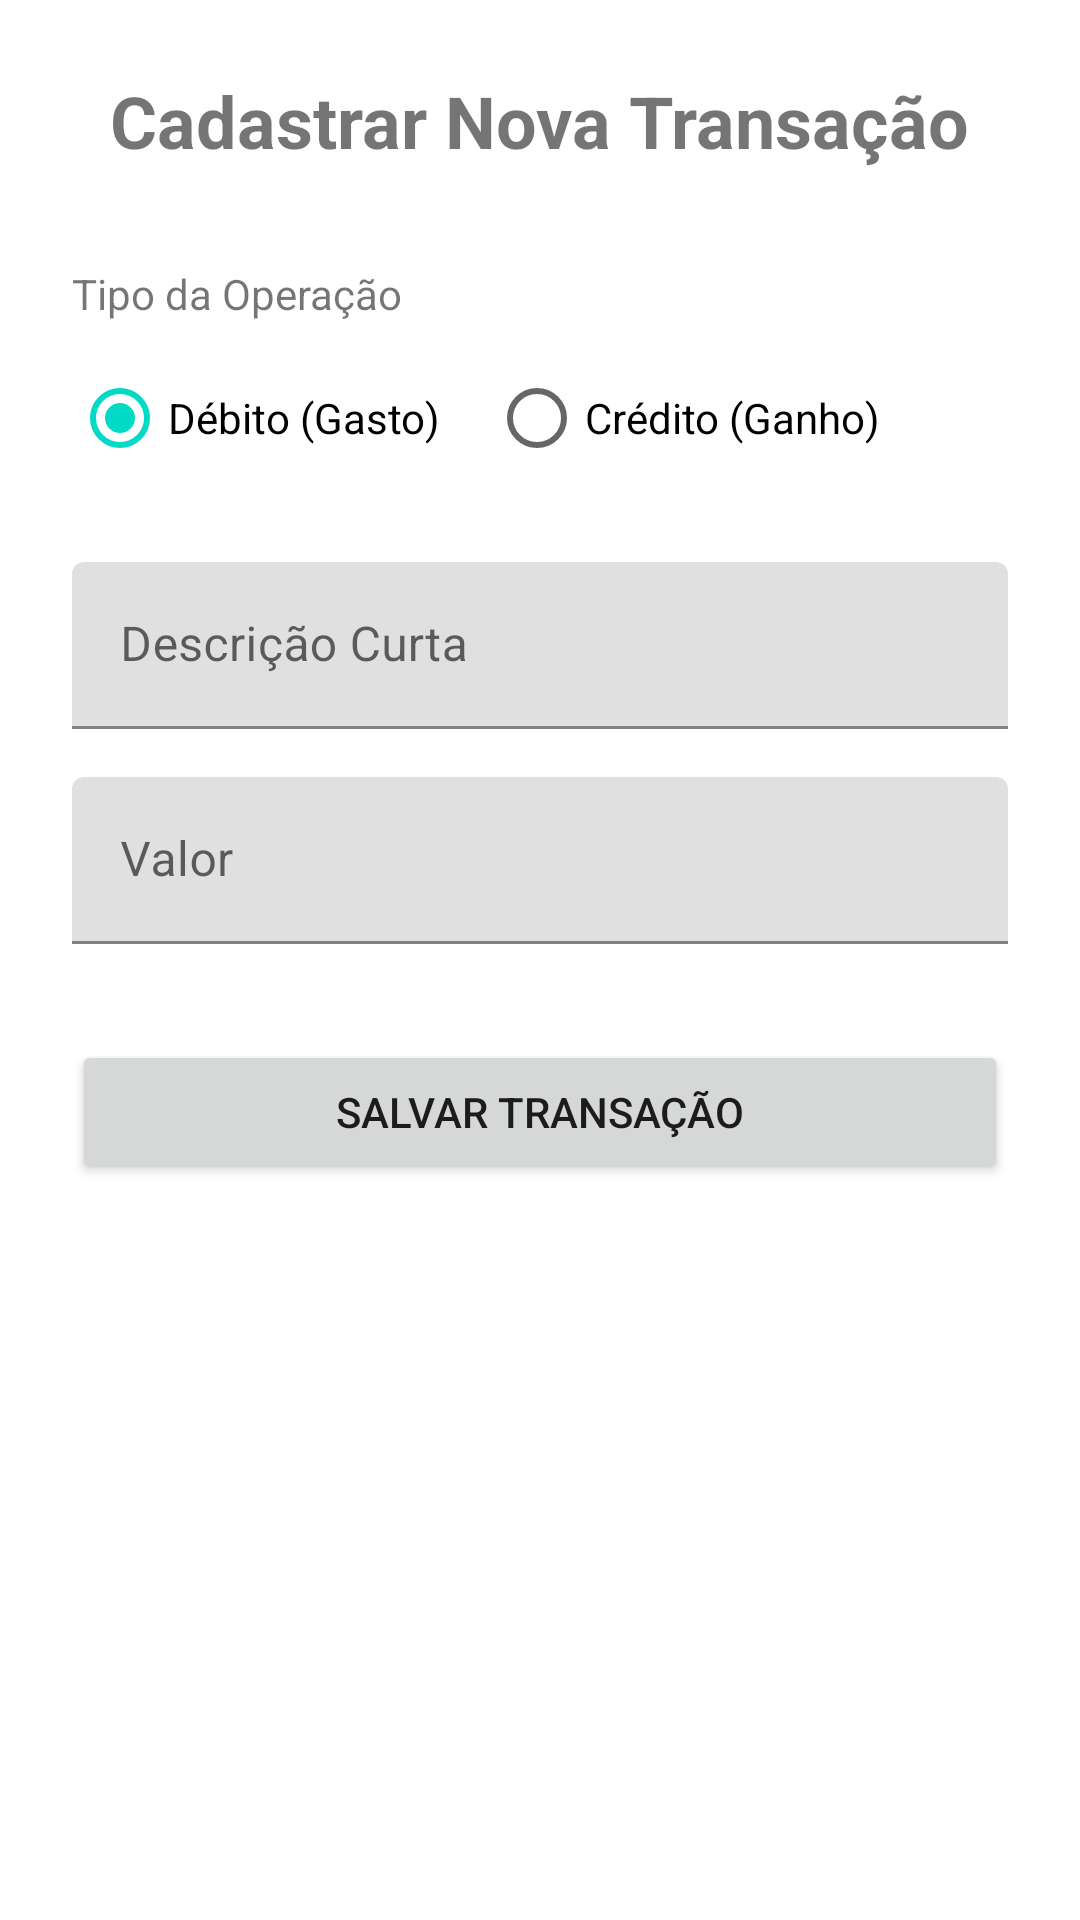

Reconstruct the res/layout file that produces this screen, plus the resources it refers to.
<!-- AndroidManifest.xml: application theme Theme.FinApp -->
<!-- res/layout/activity_cadastro.xml -->
<?xml version="1.0" encoding="utf-8"?>
<androidx.constraintlayout.widget.ConstraintLayout xmlns:android="http://schemas.android.com/apk/res/android"
    xmlns:app="http://schemas.android.com/apk/res-auto"
    xmlns:tools="http://schemas.android.com/tools"
    android:layout_width="match_parent"
    android:layout_height="match_parent"
    android:padding="24dp"
    tools:context=".ui.activity.CadastroActivity">

    <TextView
        android:id="@+id/textView_title"
        android:layout_width="wrap_content"
        android:layout_height="wrap_content"
        android:text="Cadastrar Nova Transação"
        android:textSize="24sp"
        android:textStyle="bold"
        app:layout_constraintTop_toTopOf="parent"
        app:layout_constraintStart_toStartOf="parent"
        app:layout_constraintEnd_toEndOf="parent" />

    <TextView
        android:id="@+id/label_tipo"
        android:layout_width="wrap_content"
        android:layout_height="wrap_content"
        android:text="@string/label_tipo_operacao"
        android:layout_marginTop="32dp"
        app:layout_constraintStart_toStartOf="parent"
        app:layout_constraintTop_toBottomOf="@id/textView_title" />

    <RadioGroup
        android:id="@+id/radioGroup_tipo"
        android:layout_width="0dp"
        android:layout_height="wrap_content"
        android:orientation="horizontal"
        android:checkedButton="@id/radio_debito"
        android:layout_marginTop="8dp"
        app:layout_constraintStart_toStartOf="parent"
        app:layout_constraintEnd_toEndOf="parent"
        app:layout_constraintTop_toBottomOf="@id/label_tipo">

        <RadioButton
            android:id="@+id/radio_debito"
            android:layout_width="wrap_content"
            android:layout_height="wrap_content"
            android:text="Débito (Gasto)"
            android:layout_marginEnd="16dp" />

        <RadioButton
            android:id="@+id/radio_credito"
            android:layout_width="wrap_content"
            android:layout_height="wrap_content"
            android:text="Crédito (Ganho)" />

    </RadioGroup>

    <com.google.android.material.textfield.TextInputLayout
        android:id="@+id/inputLayout_descricao"
        android:layout_width="0dp"
        android:layout_height="wrap_content"
        android:layout_marginTop="24dp"
        app:layout_constraintStart_toStartOf="parent"
        app:layout_constraintEnd_toEndOf="parent"
        app:layout_constraintTop_toBottomOf="@id/radioGroup_tipo">

        <com.google.android.material.textfield.TextInputEditText
            android:id="@+id/editText_descricao"
            android:layout_width="match_parent"
            android:layout_height="wrap_content"
            android:hint="@string/label_descricao"
            android:inputType="textCapSentences"
            android:maxLines="1" />
    </com.google.android.material.textfield.TextInputLayout>

    <com.google.android.material.textfield.TextInputLayout
        android:id="@+id/inputLayout_valor"
        android:layout_width="0dp"
        android:layout_height="wrap_content"
        android:layout_marginTop="16dp"
        app:layout_constraintStart_toStartOf="parent"
        app:layout_constraintEnd_toEndOf="parent"
        app:layout_constraintTop_toBottomOf="@id/inputLayout_descricao">

        <com.google.android.material.textfield.TextInputEditText
            android:id="@+id/editText_valor"
            android:layout_width="match_parent"
            android:layout_height="wrap_content"
            android:hint="@string/label_valor"
            android:inputType="numberDecimal"
            android:maxLines="1" />
    </com.google.android.material.textfield.TextInputLayout>

    <Button
        android:id="@+id/button_salvar"
        android:layout_width="0dp"
        android:layout_height="wrap_content"
        android:text="@string/btn_salvar"
        android:layout_marginTop="32dp"
        app:layout_constraintStart_toStartOf="parent"
        app:layout_constraintEnd_toEndOf="parent"
        app:layout_constraintTop_toBottomOf="@id/inputLayout_valor" />

</androidx.constraintlayout.widget.ConstraintLayout>
<!-- resources referenced by this layout -->
<resources>
  <string name="btn_salvar">Salvar Transação</string>
  <string name="label_descricao">Descrição Curta</string>
  <string name="label_tipo_operacao">Tipo da Operação</string>
  <string name="label_valor">Valor</string>
  <style name="Theme.FinApp" parent="Theme.MaterialComponents.DayNight.DarkActionBar">
          <item name="colorPrimary">@color/purple_500</item>
          <item name="colorPrimaryVariant">@color/purple_700</item>
          <item name="colorOnPrimary">@color/white</item>
          <item name="colorSecondary">@color/teal_200</item>
          <item name="colorSecondaryVariant">@color/teal_700</item>
          <item name="colorOnSecondary">@color/black</item>
          <item name="android:statusBarColor" tools:targetApi="l">?attr/colorPrimaryVariant</item>
      </style>
  <!-- not gathered from this repository: default colours our renderer supplied (Android Studio template values) -->
  <color name="purple_500">#FF6200EE</color>
  <color name="purple_700">#FF3700B3</color>
  <color name="teal_200">#FF03DAC5</color>
  <color name="teal_700">#FF018786</color>
  <color name="black">#FF000000</color>
  <color name="white">#FFFFFFFF</color>
</resources>
